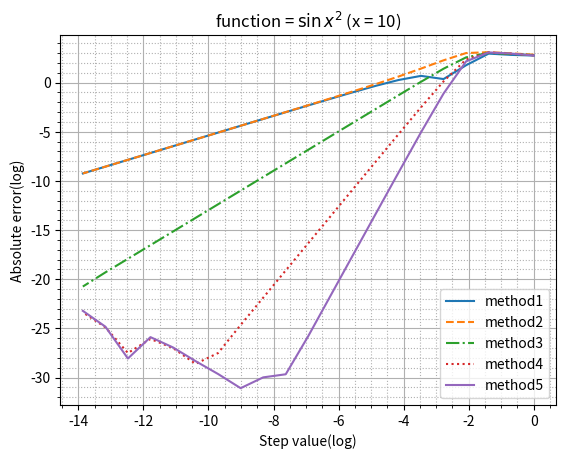

The matplotlib source for this figure: (Note: this script raises an exception after producing the figure.)
import matplotlib.pyplot as plt
import numpy as np

# All approximation-methods
def approximation1(x, h, func):
    return (func(x + h) - func(x)) / h
def approximation2(x, h, func):
    return (func(x) - func(x - h)) / h
def approximation3(x, h, func):
    return (func(x + h) - func(x - h)) / (2 * h)
def approximation4(x, h, func):
    return 4 / 3 * approximation3(x, h, func) - 1 / 3 * approximation3(x, 2 * h, func)
def approximation5(x, h, func):
    return 3 / 2 * approximation3(x, h, func) - 3 / 5 * approximation3(x, 2 * h, func) + \
         + 1 / 10 * approximation3(x, 3 * h, func)

# All functions for approximation
class func1:
    name = r'$\sin{x^{2}}$'
    @staticmethod
    def calc_func(x):
        return np.sin(x ** 2)
    @staticmethod
    def calc_deriv(x):
        return 2 * x * np.cos(x ** 2)

class func2:
    name = r'$\cos({\sin(x)})$'
    @staticmethod
    def calc_func(x):
        return np.cos(np.sin(x))
    @staticmethod
    def calc_deriv(x):
        return -np.sin(np.sin(x)) * np.cos(x)

class func3:
    name = r'$\exp({\sin({\cos(x)})})$'
    @staticmethod
    def calc_func(x):
        return np.exp((np.sin(np.cos(x))))
    @staticmethod
    def calc_deriv(x):
        return -np.sin(x) * np.cos(np.cos(x)) * np.exp(np.sin(np.cos(x)))

class func4:
    name = r'$\ln(x + 3)$'
    @staticmethod
    def calc_func(x):
        return np.log(x + 3)
    @staticmethod
    def calc_deriv(x):
        return 1 / (x + 3)

class func5:
    name = r'$(x + 3)^{0.5}$'
    @staticmethod
    def calc_func(x):
        return (x + 3) ** 0.5
    @staticmethod
    def calc_deriv(x):
        return 0.5 * (x + 3) ** (-0.5)


def calc_diff(x, h, approximation, func):
    return np.abs(approximation(x, h, func.calc_func) - func.calc_deriv(x))

steps = [(2 / 2**i) for i in range(1, 22)]
x = 10

approximations = [approximation1, approximation2, approximation3, approximation4, approximation5]
funcs = [func1, func2, func3, func4, func5]

for func, i in zip(funcs, range(1, 6)):
    y_list = []
    for method in approximations:
        y = [calc_diff(x, h, method, func) for h in steps]
        y_list.append(y)
    
    plt.title("function = " + func.name + " (x = " + str(x) + ")")
    plt.ylabel("Absolute error(log)")
    plt.xlabel("Step value(log)")
    
    plt.minorticks_on()
    plt.grid(which='major')
    plt.grid(which='minor', linestyle=':')

    plt.plot(np.log(steps), np.log(y_list[0]), '-', np.log(steps), np.log(y_list[1]), '--', \
             np.log(steps), np.log(y_list[2]), '-.', np.log(steps), np.log(y_list[3]), ':', \
             np.log(steps), np.log(y_list[4]))
    plt.legend(('method1', 'method2', 'method3', 'method4', 'method5'))
    
    plt.savefig("images/graphs/funcGraph" + str(i) + ".png")
    plt.show()
